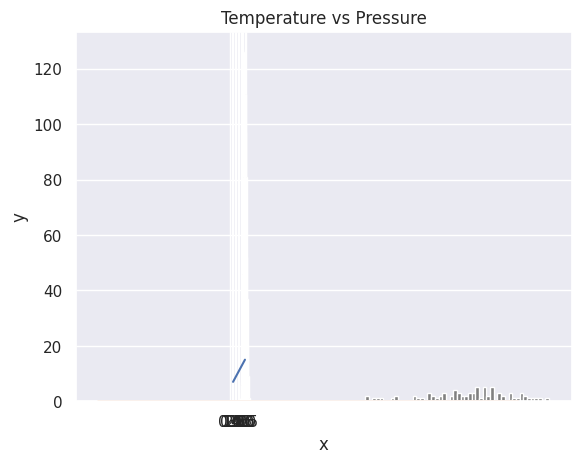

Python code for this plot:
#30 Days of Python Programming
# Arewa Data Science Fellowship 
# Day 24

import matplotlib.pyplot as plt
import seaborn as sns
import numpy as np
from scipy import stats

normal_array = np.random.normal(79, 15, 80)
normal_array
sns.set()
plt.hist(normal_array, color="grey", bins=50)


two_dimension_array = np.array([(1,2,3),(4,5,6), (7,8,9)])
np_normal_dis = np.random.normal(5, 0.5, 100)
np_normal_dis
## min, max, mean, median, sd
print('min: ', two_dimension_array.min())
print('max: ', two_dimension_array.max())
print('mean: ',two_dimension_array.mean())
# print('median: ', two_dimension_array.median())
print('sd: ', two_dimension_array.std())

np_normal_dis = np.random.normal(5, 0.5, 1000) # mean, standard deviation, number of samples
np_normal_dis
## min, max, mean, median, sd
print('min: ', np.min(np_normal_dis))
print('max: ', np.max(np_normal_dis))
print('mean: ', np.mean(np_normal_dis))
print('median: ', np.median(np_normal_dis))
print('mode: ', stats.mode(np_normal_dis))
print('sd: ', np.std(np_normal_dis))
plt.hist(np_normal_dis, color="grey", bins=21)
plt.show()

## Linear algebra
### Dot product: product of two arrays
f = np.array([1,2,3])
g = np.array([4,5,3])
### 1*4+2*5 + 3*6
np.dot(f, g)  # 23

Z = np.zeros((8,8))
Z[1::2,::2] = 1
Z[::2,1::2] = 1

Z

new_list = [ x + 2 for x in range(0, 11)]

temp = np.array([1,2,3,4,5])
pressure = temp * 2 + 5
pressure

plt.plot(temp,pressure)
plt.xlabel('Temperature in oC')
plt.ylabel('Pressure in atm')
plt.title('Temperature vs Pressure')
plt.xticks(np.arange(0, 6, step=0.5))
plt.show()


mu = 28
sigma = 15
samples = 100000

x = np.random.normal(mu, sigma, samples)
ax = sns.distplot(x);
ax.set(xlabel="x", ylabel='y')
plt.show()